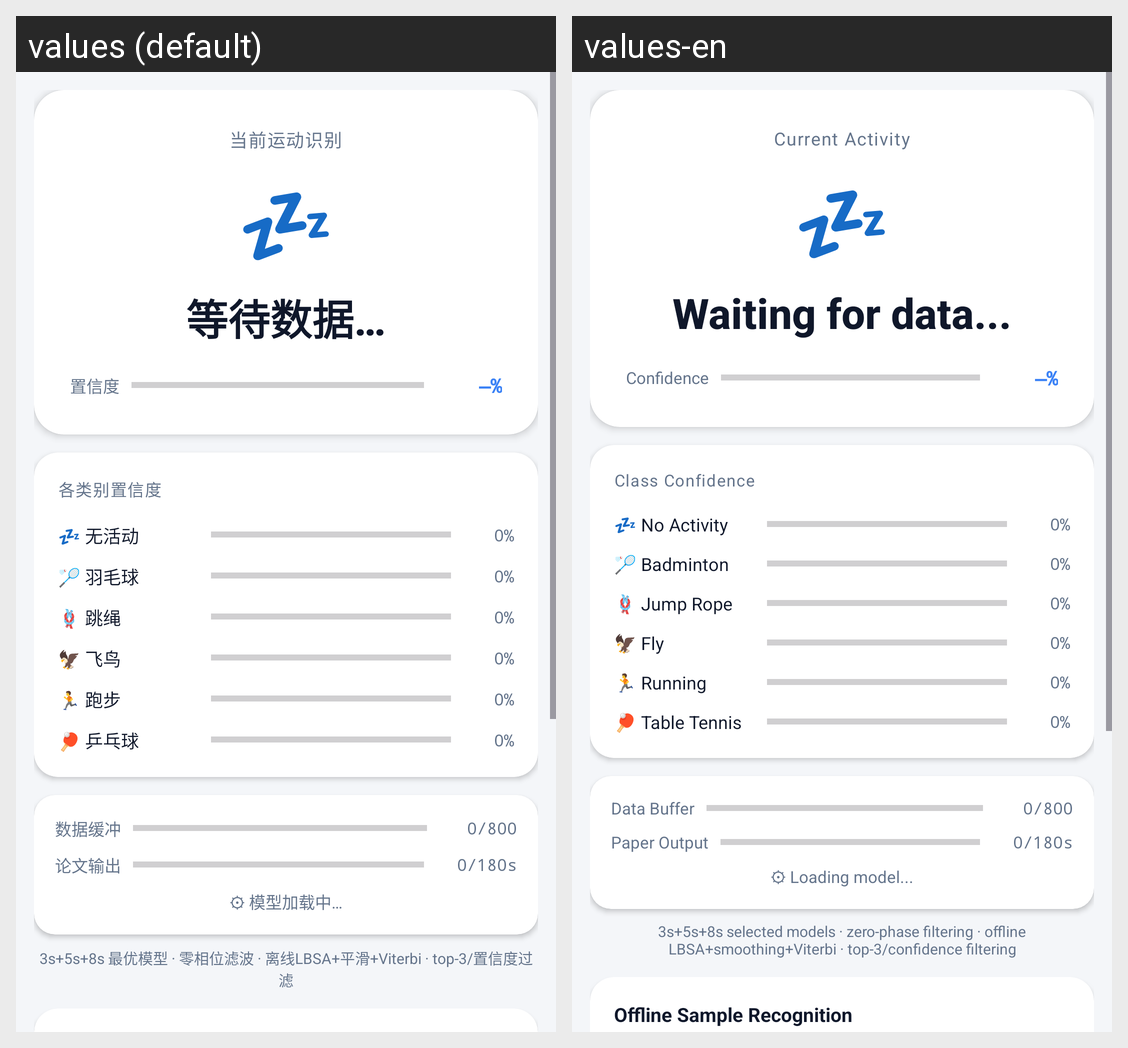

The Android screen above is rendered under two locales of the same app. Produce the string resources it draws, with the default and per-locale values.
Android screen res/layout/fragment_recognition.xml rendered under 2 locales, left to right: values (default), values-en. Device: Nexus 5 (rendered at 1080×1920; each locale shown at half size, 540×960, under a caption strip naming it); theme Theme.IMURealtime.
Strings drawn on this screen, with the default value and each locale's value (text and hints the layout hard-codes, and strings that could not be matched under every locale, appear in the picture but are not listed):

recognition_current_title
  values: 当前运动识别
  values-en: Current Activity

recognition_waiting_data
  values: 等待数据…
  values-en: Waiting for data...

recognition_confidence
  values: 置信度
  values-en: Confidence

recognition_class_confidence
  values: 各类别置信度
  values-en: Class Confidence

recognition_class_no_activity
  values: 💤 无活动
  values-en: 💤 No Activity

recognition_class_badminton
  values: 🏸 羽毛球
  values-en: 🏸 Badminton

recognition_class_jump_rope
  values: 🪢 跳绳
  values-en: 🪢 Jump Rope

recognition_class_fly
  values: 🦅 飞鸟
  values-en: 🦅 Fly

recognition_class_running
  values: 🏃 跑步
  values-en: 🏃 Running

recognition_class_table_tennis
  values: 🏓 乒乓球
  values-en: 🏓 Table Tennis

recognition_buffer_data
  values: 数据缓冲
  values-en: Data Buffer

recognition_buffer_viterbi
  values: 论文输出
  values-en: Paper Output

recognition_model_loading
  values: ⚙ 模型加载中…
  values-en: ⚙ Loading model...

recognition_summary
  values: 3s+5s+8s 最优模型 · 零相位滤波 · 离线LBSA+平滑+Viterbi · top-3/置信度过滤
  values-en: 3s+5s+8s selected models · zero-phase filtering · offline LBSA+smoothing+Viterbi · top-3/confidence filtering
